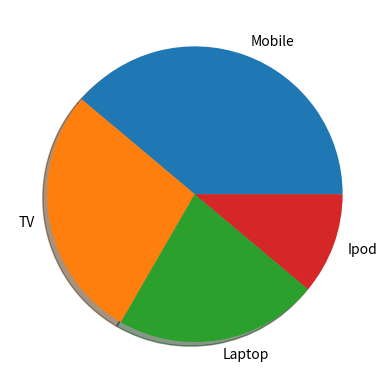

Here is the Python script that generated this plot:
import matplotlib.pyplot as plt
import numpy as np

y=np.array([35,25,20,10])
datas=["Mobile","TV","Laptop","Ipod"]

plt.pie(y, labels=datas,shadow=True)
plt.show()
